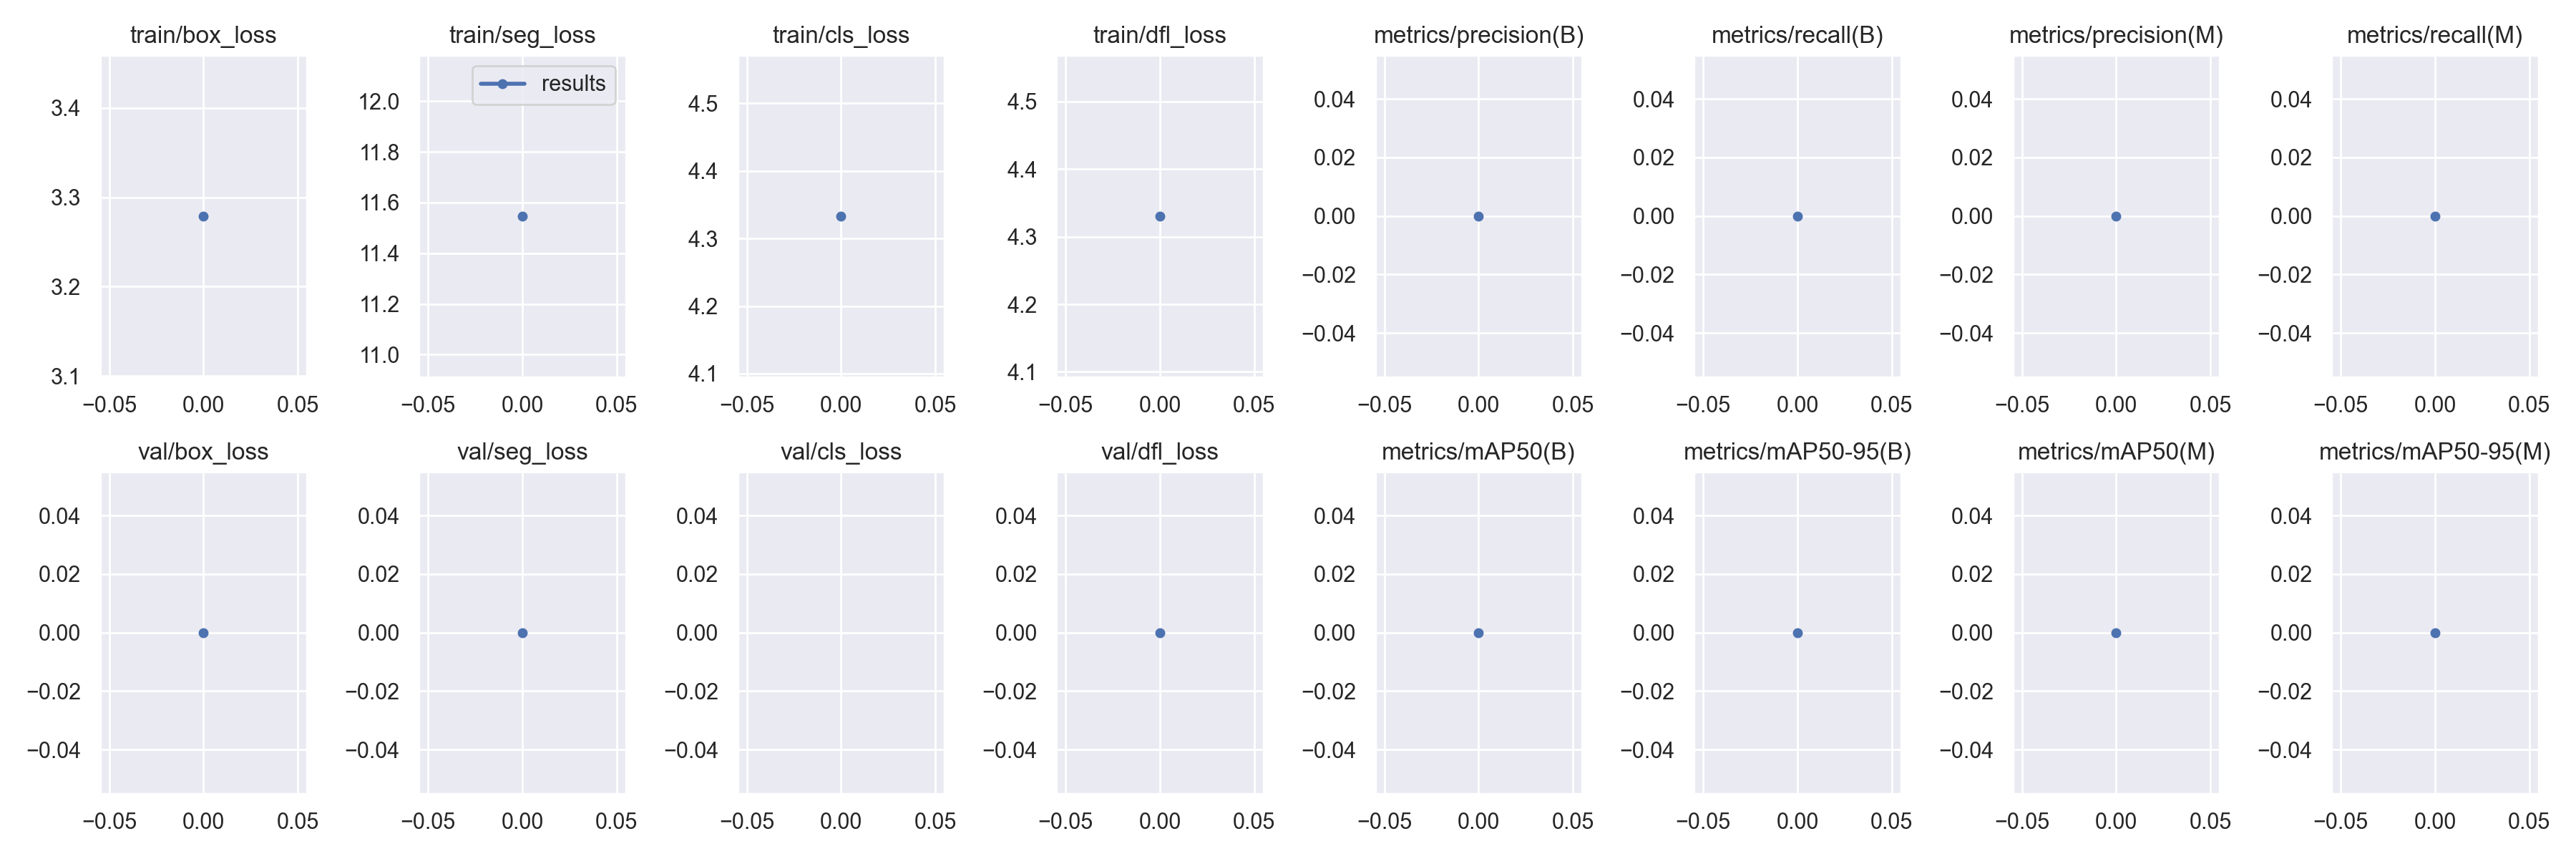

The data file committed next to this chart (first rows):
epoch, train/box_loss, train/seg_loss, train/cls_loss, train/dfl_loss, metrics/precision(B), metrics/recall(B), metrics/mAP50(B), metrics/mAP50-95(B), metrics/precision(M), metrics/recall(M), metrics/mAP50(M), metrics/mAP50-95(M), val/box_loss, val/seg_loss, val/cls_loss, val/dfl_loss, lr/pg0, lr/pg1, lr/pg2
0, 3.279, 11.55, 4.333, 4.331, 0, 0, 0, 0, 0, 0, 0, 0, 0, 0, inf, 0, 0.0982, 0.0002, 0.0002
